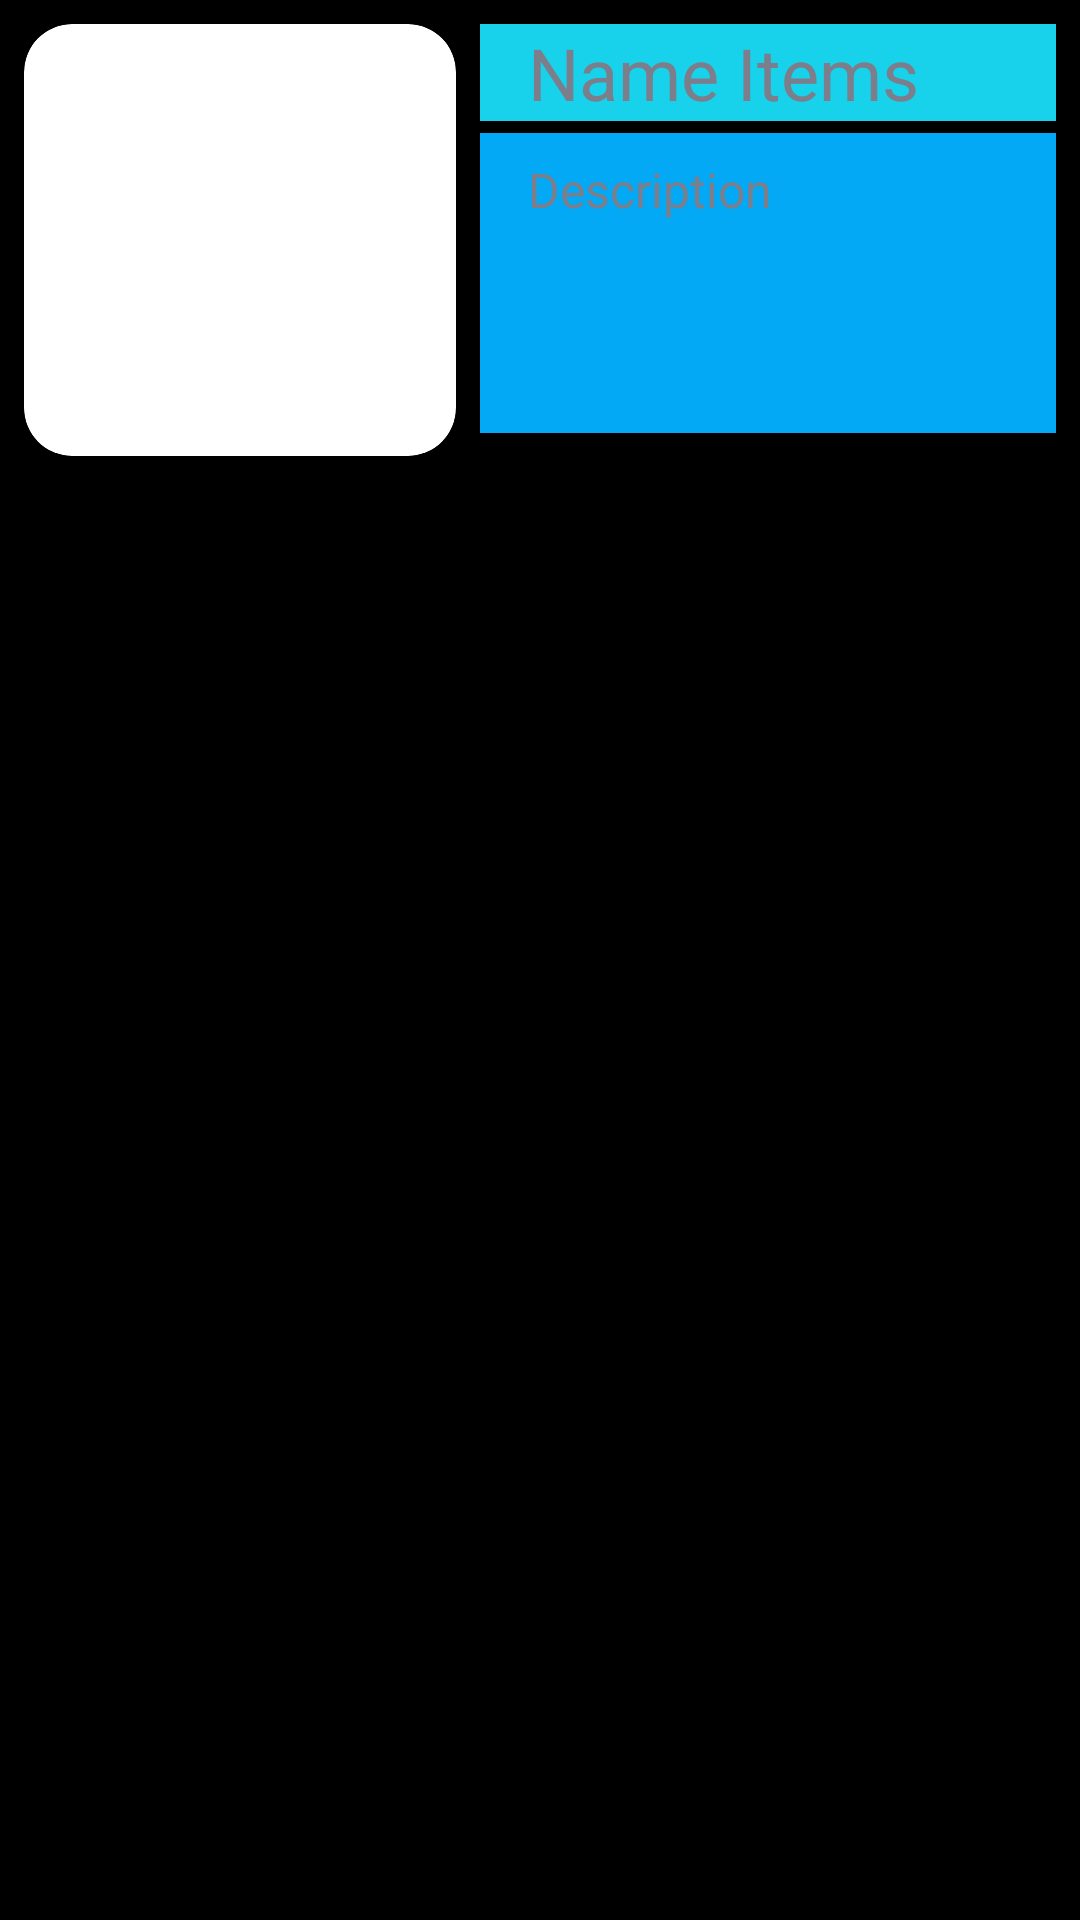

Write the Android layout XML for this screen, with the resource values it uses.
<!-- AndroidManifest.xml: application theme Theme.BurgerMenuProject -->
<!-- res/layout/items.xml -->
<?xml version="1.0" encoding="utf-8"?>
<RelativeLayout
    android:orientation="horizontal"
    xmlns:android="http://schemas.android.com/apk/res/android"
    xmlns:app="http://schemas.android.com/apk/res-auto"
    android:layout_width="match_parent"
    android:layout_height="wrap_content"
    android:layout_marginRight="8dp"
    android:layout_marginLeft="8dp"
    android:layout_marginTop="8dp"
    android:layout_marginBottom="8dp"
    android:background="@color/black"
    >

    <androidx.cardview.widget.CardView
        android:layout_width="wrap_content"
        android:layout_height="wrap_content"
        android:id="@+id/Foodcard"
        app:cardCornerRadius="16dp"
        android:layout_margin="8dp">

        <ImageView
            android:id="@+id/ivItemIcons"
            android:layout_width="144dp"
            android:layout_height="144dp"
            android:layout_centerVertical="true"
            />
    </androidx.cardview.widget.CardView>



    <TextView
        android:id="@+id/tvNameItem"
        android:layout_width="match_parent"
        android:layout_height="wrap_content"
        android:layout_toEndOf="@id/Foodcard"
        android:fontFamily="sans-serif"
        android:text="Name Items"
        android:textSize="24dp"
        android:layout_marginTop="8dp"
        android:paddingLeft="16dp"
        android:textColor="#7c7e8b"
        android:background="#17D2EA"
        android:layout_marginRight="8dp" />


    <TextView
        android:id="@+id/tvDescriptionItem"
        android:layout_width="match_parent"
        android:layout_height="100dp"
        android:layout_below="@id/tvNameItem"
        android:layout_marginTop="4dp"
        android:layout_toEndOf="@id/Foodcard"
        android:fontFamily="sans-serif"
        android:text="Description"
        android:textSize="16dp"
        android:paddingLeft="16dp"
        android:paddingRight="16dp"
        android:paddingTop="8dp"
        android:textColor="#7c7e8b"
        android:background="#03A9F4"
        android:layout_marginRight="8dp"/>

</RelativeLayout>
<!-- resources referenced by this layout -->
<resources>
  <style name="Theme.BurgerMenuProject" parent="Base.Theme.BurgerMenuProject" />
  <style name="Base.Theme.BurgerMenuProject" parent="Theme.Material3.DayNight.NoActionBar">
          
          
      </style>
  <!-- not gathered from this repository: default colours our renderer supplied (Android Studio template values) -->
  <color name="black">#FF000000</color>
</resources>
